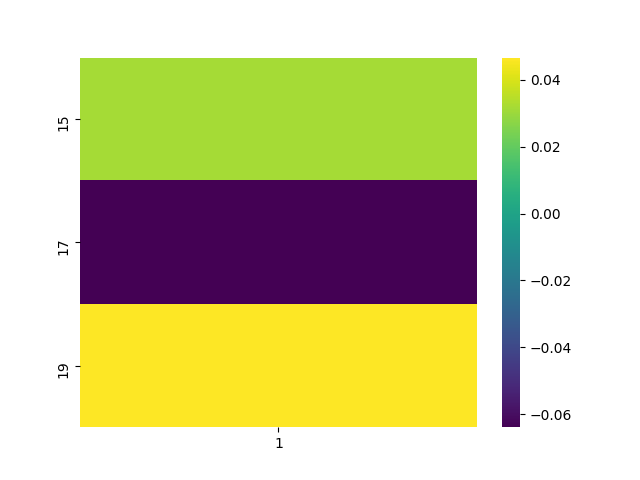

Values plotted in this chart, from the file beside it:
, 1
15, 0.0317
17, -0.06387
19, 0.04662
